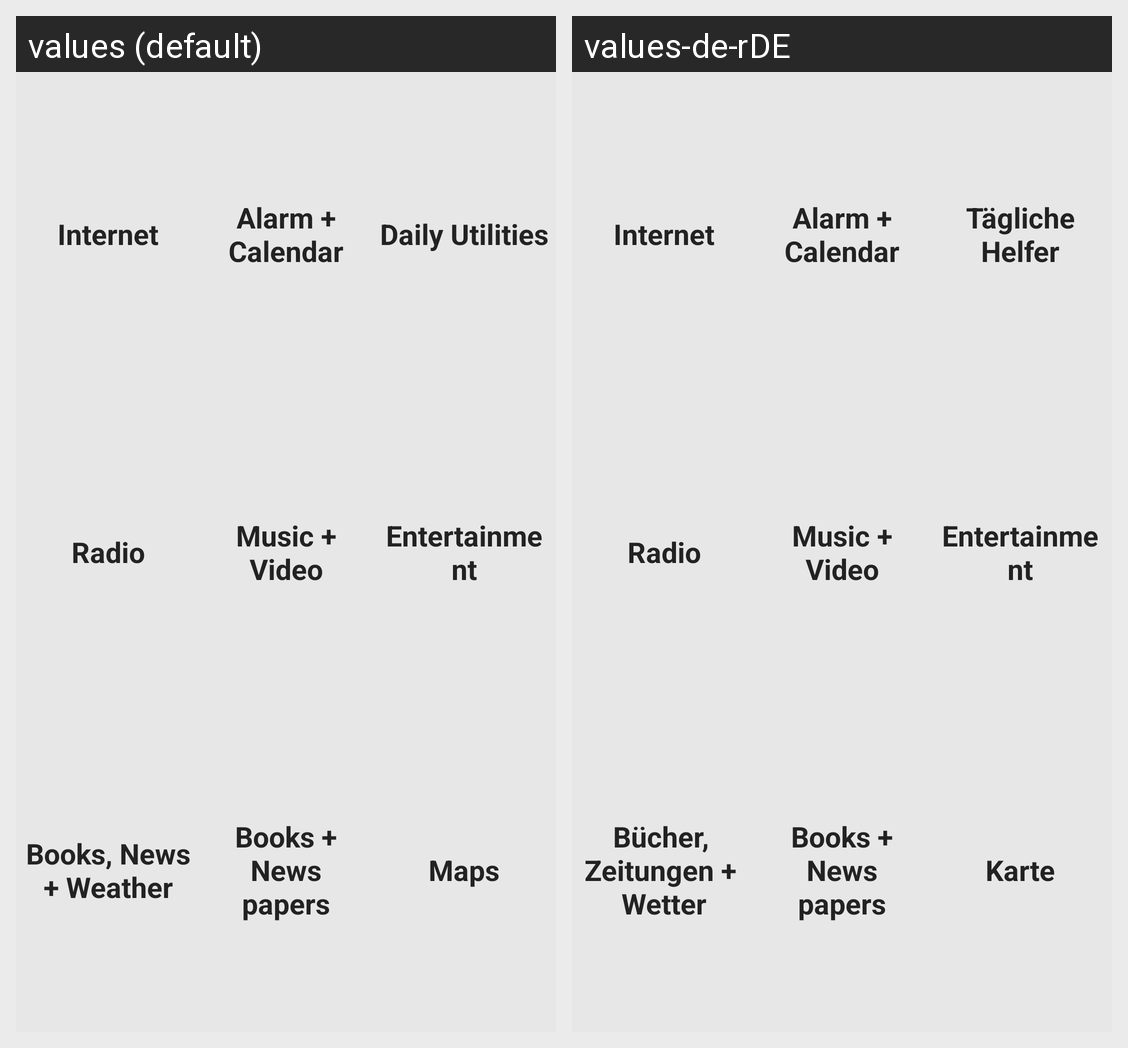

Locale-by-locale string values for the Android screen shown in this grid:
Android screen res/layout/homescreen2.xml rendered under 2 locales, left to right: values (default), values-de-rDE. Device: Nexus 5 (rendered at 1080×1920; each locale shown at half size, 540×960, under a caption strip naming it); theme android:Theme.NoTitleBar.Fullscreen.
Strings drawn on this screen, with the default value and each locale's value (text and hints the layout hard-codes, and strings that could not be matched under every locale, appear in the picture but are not listed):

btnInternet
  values: Internet
  values-de-rDE: Internet

btnAlarmCalendar
  values: Alarm +
      Calendar
  values-de-rDE: Alarm +
      Calendar

btnDailyUtilities
  values: Daily Utilities
  values-de-rDE: Tägliche Helfer

btnRadio
  values: Radio
  values-de-rDE: Radio

btnMusicVideo
  values: Music +
      Video
  values-de-rDE: Music +
      Video

btnEntertainment
  values: Entertainment
  values-de-rDE: Entertainment

btnBooksNewsWeather
  values: Books, News
      + Weather
  values-de-rDE: Bücher, 
      Zeitungen + 
      Wetter

btnBooksNewspapers
  values: Books + News
      papers
  values-de-rDE: Books + News
      papers

btnMaps
  values: Maps
  values-de-rDE: Karte
